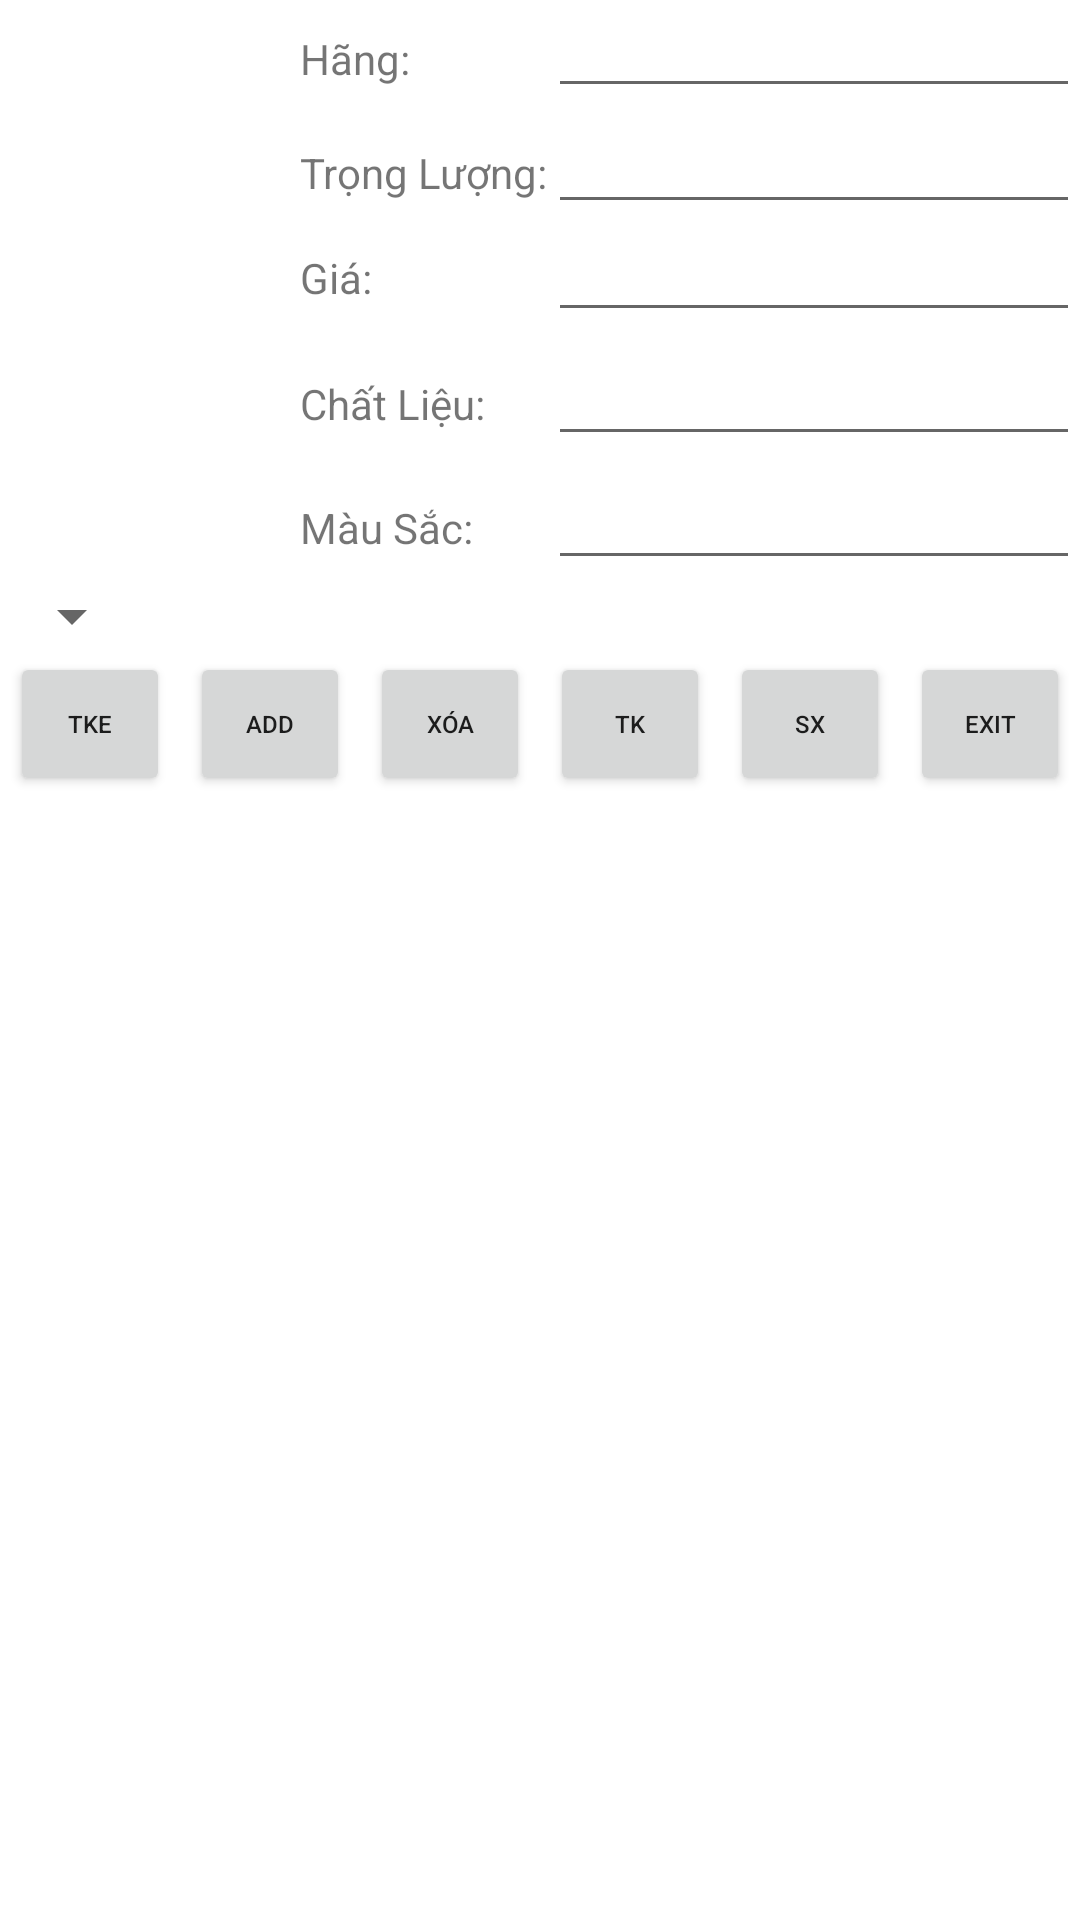

Android layout source for this screen:
<!-- AndroidManifest.xml: application theme Theme.QLVotCauLong -->
<!-- res/layout/activity_qlvcl.xml -->
<?xml version="1.0" encoding="utf-8"?>
<LinearLayout xmlns:android="http://schemas.android.com/apk/res/android"
    xmlns:app="http://schemas.android.com/apk/res-auto"
    xmlns:tools="http://schemas.android.com/tools"
    android:layout_width="match_parent"
    android:layout_height="match_parent"
    android:orientation="vertical"
    tools:context=".Qlvcl">
    <LinearLayout
        android:layout_width="match_parent"
        android:layout_height="wrap_content">

        <ImageView
            android:id="@+id/imgHinh"
            android:layout_width="100dp"
            android:layout_height="120dp" />

        <TableLayout
            android:layout_width="match_parent"
            android:layout_height="wrap_content">

            <TableRow
                android:layout_width="match_parent"
                android:layout_height="match_parent">

                <TextView
                    android:id="@+id/textView3"
                    android:layout_width="wrap_content"
                    android:layout_height="wrap_content"
                    android:text="Hãng:"
                    android:textSize="14sp" />

                <EditText
                    android:id="@+id/edtHang"
                    android:layout_width="wrap_content"
                    android:layout_height="wrap_content"
                    android:layout_weight="1"
                    android:ems="10"
                    android:inputType="textPersonName"
                    android:textSize="14sp" />
            </TableRow>


            <TableRow
                android:layout_width="match_parent"
                android:layout_height="match_parent">

                <TextView
                    android:id="@+id/textView4"
                    android:layout_width="wrap_content"
                    android:layout_height="wrap_content"
                    android:text="Trọng Lượng:"
                    android:textSize="14sp" />

                <EditText
                    android:id="@+id/edtTrongLuong"
                    android:layout_width="wrap_content"
                    android:layout_height="wrap_content"
                    android:layout_weight="1"
                    android:ems="10"
                    android:inputType="textPersonName"
                    android:textSize="16dp" />
            </TableRow>

            <TableRow
                android:layout_width="match_parent"
                android:layout_height="match_parent">

                <TextView
                    android:id="@+id/textView5"
                    android:layout_width="wrap_content"
                    android:layout_height="wrap_content"
                    android:layout_gravity="center_vertical"
                    android:text="Giá:"
                    android:textSize="14sp" />

                <EditText
                    android:id="@+id/edtGia"
                    android:layout_width="wrap_content"
                    android:layout_height="wrap_content"
                    android:layout_weight="1"
                    android:ems="10"
                    android:inputType="textPersonName"
                    android:textSize="14sp" />
            </TableRow>

            <TableRow
                android:layout_width="match_parent"
                android:layout_height="match_parent" >

                <TextView
                    android:id="@+id/textView"
                    android:layout_width="wrap_content"
                    android:layout_height="wrap_content"
                    android:text="Chất Liệu:" />

                <EditText
                    android:id="@+id/edtChatLieu"
                    android:layout_width="wrap_content"
                    android:layout_height="wrap_content"
                    android:layout_weight="1"
                    android:ems="10"
                    android:inputType="textPersonName" />
            </TableRow>

            <TableRow
                android:layout_width="match_parent"
                android:layout_height="match_parent">

                <TextView
                    android:id="@+id/textView6"
                    android:layout_width="wrap_content"
                    android:layout_height="wrap_content"
                    android:text="Màu Sắc:" />

                <EditText
                    android:id="@+id/edtMauSac"
                    android:layout_width="wrap_content"
                    android:layout_height="wrap_content"
                    android:layout_weight="1"
                    android:ems="10"
                    android:inputType="textPersonName" />

            </TableRow>

        </TableLayout>

    </LinearLayout>

    <LinearLayout
        android:layout_width="match_parent"
        android:layout_height="wrap_content"
        android:orientation="horizontal">

        <Spinner
            android:id="@+id/spAnh"
            android:layout_width="wrap_content"
            android:layout_height="wrap_content" />
    </LinearLayout>

    <LinearLayout
        android:layout_width="match_parent"
        android:layout_height="wrap_content"
        android:orientation="horizontal">

        <Button
            android:id="@+id/btnThongKe"
            android:layout_width="wrap_content"
            android:layout_height="wrap_content"
            android:layout_marginStart="10px"
            android:layout_marginLeft="10px"
            android:layout_marginEnd="10px"
            android:layout_marginRight="10px"
            android:layout_weight="1"
            android:text="TKe"
            android:textSize="8sp" />

        <Button
            android:id="@+id/btnThem"
            android:layout_width="wrap_content"
            android:layout_height="wrap_content"
            android:layout_marginStart="10px"
            android:layout_marginLeft="10px"
            android:layout_marginEnd="10px"
            android:layout_marginRight="10px"
            android:layout_weight="1"
            android:text="ADD"
            android:textSize="8sp" />

        <Button
            android:id="@+id/btnXoa"
            android:layout_width="wrap_content"
            android:layout_height="wrap_content"
            android:layout_marginStart="10px"
            android:layout_marginLeft="10px"
            android:layout_marginEnd="10px"
            android:layout_marginRight="10px"
            android:layout_weight="1"
            android:text="Xóa"
            android:textSize="8sp" />

        <Button
            android:id="@+id/btnTimKiem"
            android:layout_width="wrap_content"
            android:layout_height="wrap_content"
            android:layout_marginStart="10px"
            android:layout_marginLeft="10px"
            android:layout_marginEnd="10px"
            android:layout_marginRight="10px"
            android:layout_weight="1"
            android:text="TK"
            android:textSize="8sp" />

        <Button
            android:id="@+id/btnSapXep"
            android:layout_width="wrap_content"
            android:layout_height="wrap_content"
            android:layout_marginStart="10px"
            android:layout_marginLeft="10px"
            android:layout_marginEnd="10px"
            android:layout_marginRight="10px"
            android:layout_weight="1"
            android:text="SX"
            android:textSize="8sp" />

        <Button
            android:id="@+id/btnThoat"
            android:layout_width="wrap_content"
            android:layout_height="wrap_content"
            android:layout_marginStart="10px"
            android:layout_marginLeft="10px"
            android:layout_marginEnd="10px"
            android:layout_marginRight="10px"
            android:layout_weight="1"
            android:text="Exit"
            android:textSize="8sp" />
    </LinearLayout>

    <ListView
        android:id="@+id/lvVotCauLong"
        android:layout_width="match_parent"
        android:layout_height="wrap_content"
        android:layout_gravity="left" />

</LinearLayout>
<!-- resources referenced by this layout -->
<resources>
  <style name="Theme.QLVotCauLong" parent="Theme.MaterialComponents.DayNight.DarkActionBar">
          
          <item name="colorPrimary">@color/purple_500</item>
          <item name="colorPrimaryVariant">@color/purple_700</item>
          <item name="colorOnPrimary">@color/white</item>
          
          <item name="colorSecondary">@color/teal_200</item>
          <item name="colorSecondaryVariant">@color/teal_700</item>
          <item name="colorOnSecondary">@color/black</item>
          
          <item name="android:statusBarColor">?attr/colorPrimaryVariant</item>
          
      </style>
  <!-- not gathered from this repository: default colours our renderer supplied (Android Studio template values) -->
  <color name="purple_500">#FF6200EE</color>
  <color name="purple_700">#FF3700B3</color>
  <color name="teal_200">#FF03DAC5</color>
  <color name="teal_700">#FF018786</color>
  <color name="black">#FF000000</color>
  <color name="white">#FFFFFFFF</color>
</resources>
